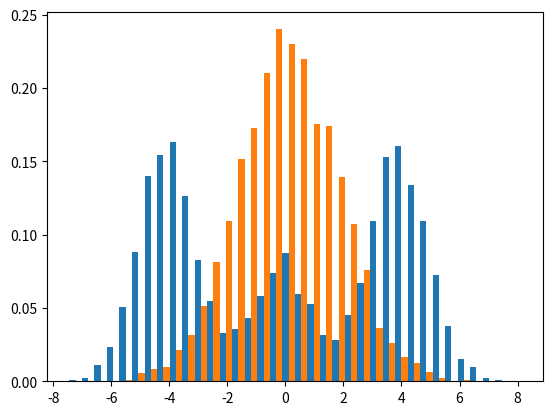
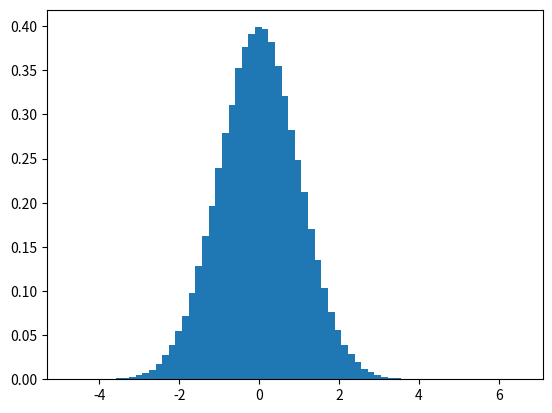

Python code for these plots, in order:
## A convenience store...
from matplotlib.pyplot import hist, show
from numpy import array
from numpy.random import (rand as rnd, 
                          standard_normal as stdn, 
                          standard_cauchy as stdc)
# ... and a handy shorcut to it
def show_hist(m, b): 
    _ = hist(array(m), bins = b, density = True, rwidth = 0b1), show()

## A normal sum of some normal (yet different!) rvs
#  N(a, 1), N(b, 1) and N(c, 1) 
def summa(a = -0o4, b = 0o0, c = 0o4): 
    return (stdn() + a) + (stdn() + b) + (stdn() + c)
## A normal mixture - an example of a mixture distribution 
#  (of three otherwise normal rvs): N(a, 1) with prob. A, 
#  N(b, 1) with prob. B and N(c, 1) with prob. 1 - (A + B)
#  It can, for instance, be the output of the Markovian process 
#  with three internal (hidden) states (seen through the noise).
#  (In that case [A B 1 - B - A] can be its stationary distribution.)
def mixture(A  = 0.4, B = 0.4, a = -0x4, b = 0x4, c = 0x0): 
    m, s = rnd(), stdn()
    return s + (a if m < A else b if m < A + B else c)

M = [[mixture(), summa()] for _ in range(0o444 << 0o4)]
show_hist(array(M), 0o44)



## 'A blot [of Cauchy] on the [Gaussian] landscape'
#   i.e. some rather visciuos mixture/potion...
#   see: https://en.wikipedia.org/wiki/Mixture_distribution#A_normal_and_a_Cauchy_distribution
def Tukey_mixture(T  = 0.00004): 
    m, g, c = rnd(), stdn(), stdc()
    return c if m < T else g 

M = [Tukey_mixture() for _ in range(0x4444 << 0x4)]
show_hist(M, 0x44)
